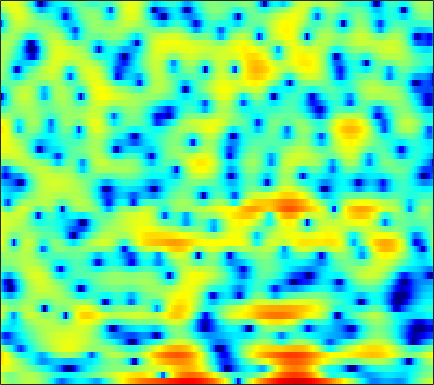

Source data for this figure (header and first rows):
3.185, 2.3875, 1.3826, 0.52541, 0.083326, -0.15606, -0.0163, 0.26432, 0.76262, 1.2668, 1.7063, 1.9572, 2.1761, 2.2643, 2.2335, 2.0528, 1.7577, 1.4515, 0.89801, 0.16346, -0.75263, -1.5714, -2.8553, -4.3887
2.165, 1.449, 0.5872, -0.02725, -0.2525, -0.2228, 0.09139, 0.4354, 0.9169, 1.341, 1.671, 1.838, 1.95, 1.938, 1.849, 1.631, 1.309, 1.003, 0.5149, -0.0498, -0.6759, -1.175, -1.864, -2.561
4.743, 4.465, 4.079, 3.691, 3.396, 3.004, 2.613, 2.318, 1.917, 1.495, 1.042, 0.6834, 0.1753, -0.3767, -0.8128, -1.423, -2.059, -2.55, -3.228, -3.933, -4.659, -5.222, -6.023, -6.914
6.462, 6.021, 5.385, 4.696, 4.15, 3.391, 2.599, 1.993, 1.167, 0.3187, -0.5651, -1.258, -2.243, -3.339, -4.249, -5.574, -7.009, -8.095, -9.36, -10.07, -10.05, -9.617, -8.852, -8.163
6.894, 6.131, 4.997, 3.712, 2.655, 1.126, -0.503, -1.719, -3.194, -4.255, -4.743, -4.821, -4.774, -4.825, -5.022, -5.562, -6.5, -7.426, -8.666, -9.108, -8.127, -6.804, -4.899, -3.19
1.669, 0.7305, -0.6159, -2.087, -3.302, -5.157, -7.431, -9.513, -12.65, -14.31, -12.34, -10.11, -7.574, -5.674, -4.585, -3.422, -2.51, -1.935, -1.249, -0.5907, 0.0865, 0.5996, 1.282, 1.945
-7.367, -8.966, -10.67, -11.29, -11.05, -10.32, -9.486, -8.902, -8.137, -7.33, -6.446, -5.724, -4.717, -3.704, -2.979, -2.065, -1.226, -0.6416, 0.07719, 0.7288, 1.326, 1.747, 2.267, 2.737
-10.66, -12.83, -15.04, -14.76, -13.33, -11.23, -9.432, -8.292, -6.968, -5.822, -4.79, -4.062, -3.158, -2.316, -1.72, -0.974, -0.2941, 0.1741, 0.7536, 1.265, 1.716, 2.021, 2.379, 2.694
-4.781, -5.417, -6.097, -6.489, -6.579, -6.442, -6.059, -5.63, -4.926, -4.12, -3.281, -2.644, -1.834, -1.09, -0.578, 0.03577, 0.5651, 0.9062, 1.298, 1.624, 1.881, 2.034, 2.185, 2.281
-1.083, -1.995, -3.364, -4.841, -5.92, -7.016, -7.181, -6.566, -5.148, -3.575, -2.121, -1.179, -0.135, 0.6794, 1.155, 1.625, 1.943, 2.096, 2.205, 2.243, 2.239, 2.205, 2.103, 1.924
2.608, 1.54, -0.2971, -2.772, -5.216, -9.168, -10.56, -7.953, -4.24, -1.558, 0.3399, 1.363, 2.304, 2.848, 3.011, 2.91, 2.506, 2.045, 1.29, 0.588, 0.1921, 0.1919, 0.4582, 0.7406
2.932, 2.389, 1.609, 0.8315, 0.3374, -0.1047, -0.2076, -0.04244, 0.4129, 1.007, 1.587, 1.929, 2.18, 2.143, 1.867, 1.089, -0.2856, -1.85, -5.086, -11.24, -27.34, -12.39, -6.056, -2.967
0.2898, -0.2146, -0.8428, -1.329, -1.556, -1.65, -1.474, -1.196, -0.7007, -0.1468, 0.3896, 0.7422, 1.086, 1.225, 1.181, 0.9266, 0.4107, -0.09588, -0.8215, -1.444, -1.69, -1.552, -1.034, -0.368
-4.116, -5.374, -7.095, -8.568, -9.192, -8.94, -7.652, -6.388, -4.674, -3.09, -1.731, -0.8667, 0.09434, 0.8277, 1.24, 1.632, 1.856, 1.934, 1.969, 1.967, 1.952, 1.946, 1.95, 1.94
-8.104, -10.4, -14.11, -19.24, -24.25, -21.66, -15.16, -11.73, -8.216, -5.477, -3.278, -1.928, -0.459, 0.6919, 1.384, 2.084, 2.587, 2.842, 3.032, 3.09, 3.041, 2.945, 2.736, 2.461
-8.877, -11.57, -16.07, -21.02, -21.46, -17.13, -12.86, -10.16, -7.094, -4.516, -2.401, -1.065, 0.4022, 1.555, 2.231, 2.9, 3.332, 3.522, 3.603, 3.498, 3.228, 2.925, 2.403, 1.772
-4.725, -6.21, -8.159, -9.466, -9.496, -8.26, -6.311, -4.811, -2.919, -1.248, 0.1847, 1.099, 2.112, 2.9, 3.333, 3.739, 3.921, 3.916, 3.737, 3.341, 2.711, 2.075, 1.008, -0.3494
-1.133, -1.455, -1.77, -1.878, -1.795, -1.468, -0.9316, -0.4421, 0.2848, 1.006, 1.677, 2.115, 2.586, 2.921, 3.068, 3.142, 3.055, 2.872, 2.47, 1.878, 1.069, 0.291, -1.029, -2.775
-0.2471, -0.1092, 0.04259, 0.1869, 0.3116, 0.5227, 0.7734, 0.9996, 1.315, 1.619, 1.877, 2.023, 2.133, 2.121, 2.034, 1.782, 1.424, 1.091, 0.5671, -0.0138, -0.6376, -1.139, -1.874, -2.692
0.4208, 0.7023, 0.8745, 0.9126, 0.9039, 0.9211, 1.023, 1.171, 1.42, 1.699, 1.913, 1.992, 1.959, 1.701, 1.369, 0.6871, -0.1988, -0.9284, -1.87, -2.59, -2.924, -2.92, -2.716, -2.439
2.559, 2.396, 1.809, 0.8594, 0.001322, -1.052, -1.392, -1.026, 0.03222, 1.181, 2.081, 2.497, 2.667, 2.389, 1.844, 0.668, -1.254, -3.322, -7.312, -12.77, -11.37, -7.715, -4.369, -2.302
4.215, 3.534, 2.096, -0.1995, -2.824, -8.81, -16.5, -8.824, -3.196, -0.1581, 1.595, 2.383, 2.863, 2.821, 2.451, 1.603, 0.2658, -1.003, -2.825, -4.174, -4.182, -3.385, -2.042, -0.9267
3.86, 3.359, 2.489, 1.448, 0.649, -0.2593, -0.6862, -0.6282, -0.1347, 0.5121, 1.05, 1.316, 1.468, 1.371, 1.158, 0.6779, 0.1331, -0.312, -0.8579, -1.287, -1.526, -1.598, -1.601, -1.615
3.804, 3.534, 3.131, 2.697, 2.383, 2.011, 1.71, 1.546, 1.393, 1.232, 1.057, 0.8669, 0.5309, 0.09335, -0.2734, -0.8102, -1.322, -1.66, -2.036, -2.277, -2.431, -2.527, -2.682, -2.893
4.056, 3.846, 3.559, 3.282, 3.083, 2.85, 2.643, 2.486, 2.223, 1.869, 1.393, 0.9213, 0.1074, -0.9159, -1.778, -2.978, -4.107, -4.653, -4.862, -4.564, -4.102, -3.79, -3.547, -3.546
3.977, 3.579, 3.101, 2.798, 2.717, 2.767, 2.915, 3.014, 3.05, 2.922, 2.514, 2.005, 0.9617, -0.6295, -2.341, -5.616, -11.21, -18.21, -13.45, -7.741, -4.856, -3.615, -2.769, -2.642
1.42, -0.04839, -2.007, -2.962, -2.455, -0.8621, 0.762, 1.752, 2.738, 3.315, 3.516, 3.421, 2.98, 2.155, 1.25, -0.1548, -1.583, -2.233, -2.091, -1.158, -0.1727, 0.326, 0.5478, 0.1646
-3.461, -5.878, -10.43, -14.19, -11.35, -6.963, -4.035, -2.475, -0.9439, 0.1068, 0.8604, 1.245, 1.568, 1.73, 1.783, 1.751, 1.743, 1.77, 1.893, 2.039, 2.181, 2.209, 2.073, 1.682
-4.61, -5.469, -6.459, -7.004, -7.049, -6.736, -6.138, -5.595, -4.809, -3.989, -3.118, -2.449, -1.571, -0.7523, -0.1647, 0.4972, 1.083, 1.457, 1.867, 2.196, 2.425, 2.523, 2.549, 2.469
-5.888, -6.468, -7.17, -7.819, -8.271, -8.847, -9.397, -9.755, -10.07, -9.647, -8.419, -7.095, -5.194, -3.415, -2.258, -0.904, 0.1973, 0.8786, 1.611, 2.182, 2.588, 2.808, 3.004, 3.107
-8.124, -8.816, -9.626, -10.28, -10.74, -11.5, -12.89, -14.77, -19.74, -37.12, -17.36, -12.18, -7.825, -4.83, -3.113, -1.328, 0.04787, 0.8605, 1.721, 2.349, 2.803, 3.045, 3.264, 3.379
-11.81, -14.19, -16.31, -14.88, -13.12, -11.44, -10.57, -10.29, -10.1, -9.443, -7.94, -6.415, -4.333, -2.493, -1.292, 0.02498, 1.041, 1.643, 2.25, 2.666, 2.929, 3.038, 3.082, 3.045
-8.62, -10.7, -12.35, -10.7, -8.664, -6.428, -4.803, -3.862, -2.86, -1.993, -1.161, -0.5532, 0.233, 0.9508, 1.395, 1.912, 2.259, 2.448, 2.563, 2.557, 2.42, 2.225, 1.858, 1.414
-0.6204, -0.7957, -0.8572, -0.5884, -0.2426, 0.3247, 0.9051, 1.299, 1.715, 2.037, 2.232, 2.299, 2.279, 2.157, 1.975, 1.658, 1.304, 1.024, 0.6458, 0.2582, -0.2279, -0.7092, -1.61, -2.946
2.96, 3.027, 3.101, 3.168, 3.215, 3.266, 3.273, 3.226, 3.091, 2.826, 2.408, 1.978, 1.21, 0.1757, -0.7393, -2.215, -3.755, -4.799, -5.616, -5.752, -5.565, -5.522, -5.893, -6.997
4.298, 4.349, 4.336, 4.221, 4.091, 3.852, 3.536, 3.244, 2.772, 2.163, 1.386, 0.6572, -0.5757, -2.247, -3.855, -6.795, -11.35, -17.32, -27.39, -14.98, -10.73, -9.017, -7.748, -7.146
4.873, 4.815, 4.603, 4.264, 3.934, 3.41, 2.827, 2.373, 1.74, 1.084, 0.372, -0.2457, -1.215, -2.409, -3.522, -5.244, -7.097, -8.357, -9.201, -8.99, -8.158, -7.512, -6.724, -6.052
5.51, 5.28, 4.774, 4.058, 3.377, 2.331, 1.213, 0.4205, -0.4032, -0.8504, -0.991, -1.018, -1.106, -1.335, -1.663, -2.219, -2.933, -3.473, -4.183, -4.772, -5.248, -5.502, -5.642, -5.51
6.295, 5.922, 5.155, 3.991, 2.816, 0.7221, -2.169, -4.957, -8.344, -7.182, -4.138, -2.372, -0.8189, 0.01442, 0.3162, 0.3172, -0.04819, -0.5357, -1.499, -2.83, -4.62, -6.255, -8.61, -9.648
5.075, 4.773, 4.138, 3.167, 2.184, 0.4156, -1.94, -4.006, -6.115, -5.383, -3.06, -1.511, 0.01902, 0.934, 1.325, 1.417, 1.149, 0.6822, -0.3068, -1.779, -3.863, -6.001, -9.679, -11.95
1.319, 1.327, 1.239, 1.047, 0.8132, 0.4112, -0.02911, -0.304, -0.4658, -0.3393, 0.02236, 0.3681, 0.7839, 1.091, 1.176, 1.117, 0.8375, 0.486, -0.1325, -0.8979, -1.732, -2.319, -2.89, -3.056
-3.27, -2.808, -2.125, -1.439, -0.9683, -0.4057, 0.05776, 0.3516, 0.6862, 0.9705, 1.192, 1.317, 1.398, 1.365, 1.243, 0.9918, 0.6019, 0.265, -0.2011, -0.6349, -0.9815, -1.138, -1.191, -1.053
-9.803, -8.436, -6.155, -4.027, -2.643, -1.142, 0.02146, 0.704, 1.384, 1.857, 2.139, 2.221, 2.177, 1.915, 1.609, 1.009, 0.259, -0.3732, -1.218, -1.878, -2.15, -2.06, -1.612, -0.9446
-22.3, -14.38, -8.443, -4.811, -2.854, -0.912, 0.5054, 1.313, 2.124, 2.661, 2.962, 3.028, 2.894, 2.489, 1.986, 0.9659, -0.4974, -1.973, -4.615, -7.849, -9.327, -7.661, -4.556, -2.118
-6.01, -5.278, -3.93, -2.516, -1.556, -0.4573, 0.4384, 0.9847, 1.599, 2.057, 2.361, 2.482, 2.45, 2.194, 1.782, 0.9428, -0.3788, -1.742, -4.155, -7.059, -8.306, -6.808, -3.918, -1.599
-1.433, -1.46, -1.46, -1.446, -1.452, -1.461, -1.41, -1.285, -0.9916, -0.5266, -0.004902, 0.3653, 0.7747, 1.004, 1.047, 0.939, 0.6514, 0.3291, -0.09671, -0.4043, -0.4103, -0.1875, 0.3107, 0.8605
0.6437, 0.1538, -0.6903, -1.81, -2.849, -4.497, -6.188, -7, -6.812, -5.412, -3.766, -2.678, -1.483, -0.5924, -0.04349, 0.4943, 0.9343, 1.213, 1.53, 1.836, 2.131, 2.349, 2.598, 2.738
1.501, 0.8278, -0.3986, -2.13, -3.896, -7.217, -12.66, -19.62, -16.71, -10.49, -7.187, -5.582, -4.11, -2.992, -2.307, -1.446, -0.6177, 0.02598, 0.8525, 1.644, 2.348, 2.797, 3.264, 3.543
1.629, 1.145, 0.2316, -0.9995, -2.147, -3.83, -5.533, -6.5, -7.259, -7.424, -7.35, -7.3, -7.303, -7.188, -6.996, -6.241, -5.068, -3.954, -2.334, -0.7699, 0.6296, 1.52, 2.478, 3.175
1.654, 1.471, 0.9824, 0.2402, -0.4497, -1.525, -2.737, -3.73, -5.128, -6.671, -8.466, -10.02, -12.41, -15.39, -17.72, -17.96, -13.88, -10.6, -6.91, -3.954, -1.6, -0.1729, 1.358, 2.49
1.756, 1.772, 1.568, 1.126, 0.6476, -0.2316, -1.365, -2.431, -4.168, -6.358, -9.131, -11.75, -15.91, -20.58, -23.22, -22.09, -17.12, -13.15, -8.657, -5.151, -2.418, -0.7951, 0.9065, 2.163
1.555, 1.704, 1.773, 1.66, 1.417, 0.8815, 0.0568, -0.7835, -2.237, -4.171, -6.682, -9.08, -13.16, -18.6, -20.98, -16.46, -11.8, -8.941, -5.82, -3.269, -1.21, 0.05289, 1.361, 2.324
-0.2967, 0.1205, 0.6712, 1.109, 1.309, 1.38, 1.166, 0.8195, 0.1112, -0.8643, -2.06, -3.028, -4.268, -5.167, -5.413, -5.028, -4.073, -3.166, -1.882, -0.6642, 0.3747, 1.023, 1.695, 2.12
-5.463, -4.079, -2.24, -0.7011, 0.2151, 1.074, 1.571, 1.737, 1.703, 1.453, 1.051, 0.6993, 0.2248, -0.1429, -0.3068, -0.3963, -0.2813, -0.1275, 0.1718, 0.4901, 0.7726, 0.9159, 1.003, 0.9101
-13.22, -8.325, -4.263, -1.587, -0.1346, 1.245, 2.155, 2.578, 2.864, 2.887, 2.711, 2.484, 2.103, 1.676, 1.355, 0.9441, 0.5914, 0.3918, 0.1743, 0.008584, -0.13, -0.2552, -0.518, -0.9236
-5.122, -3.489, -1.388, 0.4166, 1.501, 2.614, 3.349, 3.684, 3.873, 3.791, 3.471, 3.093, 2.44, 1.63, 0.9426, 0.01771, -0.8968, -1.486, -2.104, -2.464, -2.633, -2.689, -2.819, -3.118
-0.01786, 0.8427, 1.909, 2.837, 3.402, 3.966, 4.281, 4.352, 4.22, 3.83, 3.177, 2.505, 1.357, -0.08896, -1.387, -3.401, -5.659, -7.368, -8.964, -9.066, -8.08, -7.199, -6.205, -5.635
2.66, 3.095, 3.603, 3.989, 4.191, 4.313, 4.263, 4.09, 3.661, 2.987, 2.036, 1.129, -0.3907, -2.321, -4.08, -7.039, -11.1, -15.54, -26.12, -20.26, -14.24, -11.68, -9.37, -7.81
